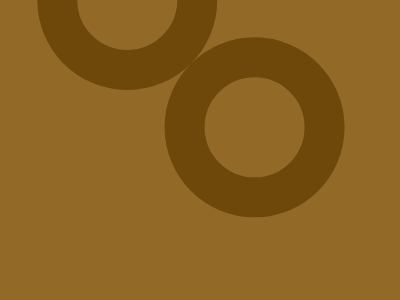

Reproduce this picture with HTML and CSS.

<!DOCTYPE html>
<html lang="en">
<head>
    <meta charset="UTF-8">
    <meta http-equiv="X-UA-Compatible" content="IE=edge">
    <meta name="viewport" content="width=device-width, initial-scale=1.0">
    <title>Document</title>
</head>
<body>
    <div class="container">
        <div class="circle"></div>
        <div class="circle bottom"></div>
      </div>
</body>

<style>
body {
    background-color:#926927;
    margin:0;
    position:absolute;
}
  .container {
    width:min-content;
    position:relative;
    left:173;
    transform-origin:top left;
    transform:rotate(-45deg)
}
  .circle {
    height:100px;
    width:100px;
    background-color:transparent;
    border-radius:100%;
    border:40px solid #6D480A
}
  .bottom {
    position:relative;
    bottom:40
  }
</style>
</html>